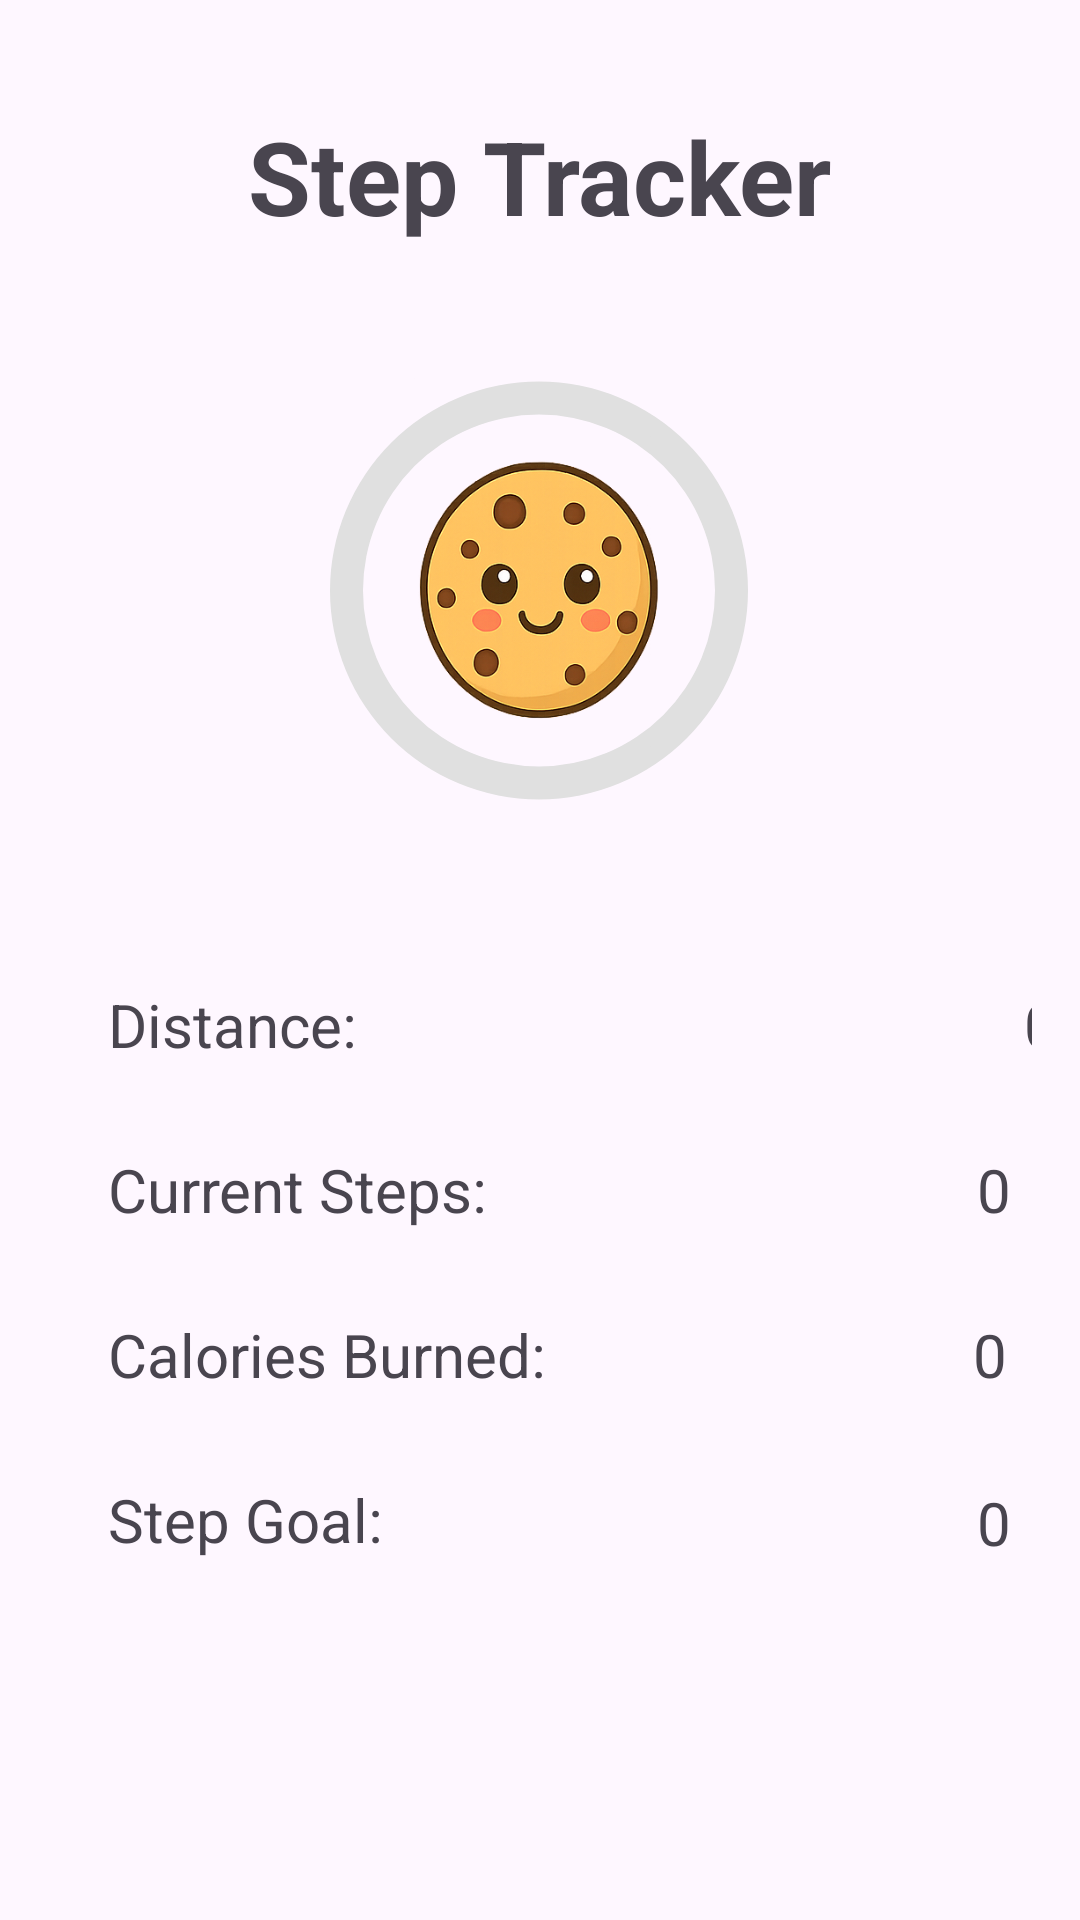

Reconstruct the res/layout file that produces this screen, plus the resources it refers to.
<!-- AndroidManifest.xml: application theme Theme.CookieStepper -->
<!-- res/layout/fragment_steps.xml -->
<?xml version="1.0" encoding="utf-8"?>
<androidx.constraintlayout.widget.ConstraintLayout xmlns:android="http://schemas.android.com/apk/res/android"
    xmlns:app="http://schemas.android.com/apk/res-auto"
    xmlns:tools="http://schemas.android.com/tools"
    android:layout_width="match_parent"
    android:layout_height="match_parent"
    android:foregroundTint="#CC4646"
    android:padding="16dp"
    tools:context=".Steps">


    <TextView
        android:id="@+id/stepTextView"
        android:layout_width="290dp"
        android:layout_height="58dp"
        android:layout_marginTop="20dp"
        android:text="@string/step_tracker_title"
        android:textAlignment="center"
        android:textSize="34sp"
        android:textStyle="bold"
        app:layout_constraintEnd_toEndOf="parent"
        app:layout_constraintHorizontal_bias="0.494"
        app:layout_constraintStart_toStartOf="parent"
        app:layout_constraintTop_toTopOf="parent" />

    <TextView
        android:id="@+id/current_steps_text"
        android:layout_width="166dp"
        android:layout_height="35dp"
        android:layout_marginTop="20dp"
        android:text="0"
        android:textAlignment="viewEnd"
        android:textSize="20sp"
        app:layout_constraintEnd_toEndOf="parent"
        app:layout_constraintHorizontal_bias="0.957"
        app:layout_constraintStart_toStartOf="parent"
        app:layout_constraintTop_toBottomOf="@+id/current_distance_text" />

    <TextView
        android:id="@+id/current_distance_text"
        android:layout_width="166dp"
        android:layout_height="35dp"
        android:layout_marginTop="312dp"
        android:text="0"
        android:textAlignment="viewEnd"
        android:textSize="20sp"
        app:layout_constraintEnd_toEndOf="parent"
        app:layout_constraintHorizontal_bias="0.645"
        app:layout_constraintStart_toEndOf="@+id/distance_label"
        app:layout_constraintTop_toTopOf="parent" />

    <TextView
        android:id="@+id/current_calorie_text"
        android:layout_width="166dp"
        android:layout_height="35dp"
        android:layout_marginTop="20dp"
        android:text="0"
        android:textAlignment="viewEnd"
        android:textSize="20sp"
        app:layout_constraintEnd_toEndOf="parent"
        app:layout_constraintHorizontal_bias="0.948"
        app:layout_constraintStart_toStartOf="parent"
        app:layout_constraintTop_toBottomOf="@+id/current_steps_text" />

    <TextView
        android:id="@+id/daily_goal_text"
        android:layout_width="166dp"
        android:layout_height="35dp"
        android:layout_marginTop="76dp"
        android:text="0"
        android:textAlignment="viewEnd"
        android:textSize="20sp"
        app:layout_constraintEnd_toEndOf="parent"
        app:layout_constraintHorizontal_bias="0.957"
        app:layout_constraintStart_toStartOf="parent"
        app:layout_constraintTop_toBottomOf="@+id/current_steps_text" />

    <TextView
        android:id="@+id/distance_label"
        android:layout_width="166dp"
        android:layout_height="35dp"
        android:layout_marginStart="20dp"
        android:layout_marginTop="312dp"
        android:text="Distance: "
        android:textAlignment="viewStart"
        android:textSize="20sp"
        app:layout_constraintStart_toStartOf="parent"
        app:layout_constraintTop_toTopOf="parent" />

    <TextView
        android:id="@+id/current_steps_label"
        android:layout_width="166dp"
        android:layout_height="35dp"
        android:layout_marginStart="20dp"
        android:layout_marginTop="20dp"
        android:text="Current Steps:"
        android:textAlignment="viewStart"
        android:textSize="20sp"
        app:layout_constraintStart_toStartOf="parent"
        app:layout_constraintTop_toBottomOf="@+id/distance_label" />

    <TextView
        android:id="@+id/calories_burned_label"
        android:layout_width="166dp"
        android:layout_height="35dp"
        android:layout_marginStart="20dp"
        android:layout_marginTop="20dp"
        android:text="Calories Burned: "
        android:textAlignment="viewStart"
        android:textSize="20sp"
        app:layout_constraintStart_toStartOf="parent"
        app:layout_constraintTop_toBottomOf="@+id/current_steps_label" />

    <TextView
        android:id="@+id/step_goal_label"
        android:layout_width="166dp"
        android:layout_height="35dp"
        android:layout_marginStart="20dp"
        android:layout_marginTop="20dp"
        android:text="Step Goal:"
        android:textAlignment="viewStart"
        android:textSize="20sp"
        app:layout_constraintStart_toStartOf="parent"
        app:layout_constraintTop_toBottomOf="@+id/calories_burned_label" />

    <ProgressBar
        android:id="@+id/progressBar2"
        style="@style/Widget.AppCompat.ProgressBar.Horizontal"
        android:layout_width="176dp"
        android:layout_height="177dp"
        android:max="100"
        android:progressDrawable="@drawable/circular_progress_bar"
        android:rotation="-90"
        app:layout_constraintBottom_toBottomOf="parent"
        app:layout_constraintEnd_toEndOf="parent"
        app:layout_constraintHorizontal_bias="0.497"
        app:layout_constraintStart_toStartOf="parent"
        app:layout_constraintTop_toTopOf="parent"
        app:layout_constraintVertical_bias="0.214" />

    <ImageView
        android:id="@+id/imageView"
        android:layout_width="151dp"
        android:layout_height="125dp"
        android:src="@drawable/basic_cookie"
        app:layout_constraintBottom_toBottomOf="parent"
        app:layout_constraintEnd_toEndOf="parent"
        app:layout_constraintStart_toStartOf="parent"
        app:layout_constraintTop_toTopOf="parent"
        app:layout_constraintVertical_bias="0.228" />

</androidx.constraintlayout.widget.ConstraintLayout>
<!-- resources referenced by this layout -->
<resources>
  <!-- drawable basic_cookie: png bitmap (drawable, 125824 bytes) -->
  <!-- drawable circular_progress_bar (drawable) -->
  <?xml version="1.0" encoding="utf-8"?>
  <layer-list xmlns:android="http://schemas.android.com/apk/res/android">
      
      <item android:id="@android:id/background">
          <shape
              android:shape="ring"
              android:thicknessRatio="16"
              android:useLevel="false">
              <solid android:color="#E0E0E0"/>
          </shape>
      </item>
      
      <item android:id="@android:id/background">
          <rotate
              android:fromDegrees="270"
              android:toDegrees="270">
              <shape
                  android:shape="ring"
                  android:thicknessRatio="16"
                  android:useLevel="true">
                  <solid android:color = "@color/maroon"/>
              </shape>
          </rotate>
      </item>
  </layer-list>
  <string name="step_tracker_title">Step Tracker</string>
  <style name="Theme.CookieStepper" parent="Base.Theme.CookieStepper" />
  <color name="maroon">#BD0A0A</color>
  <style name="Base.Theme.CookieStepper" parent="Theme.Material3.DayNight.NoActionBar">
          
          
      </style>
</resources>
